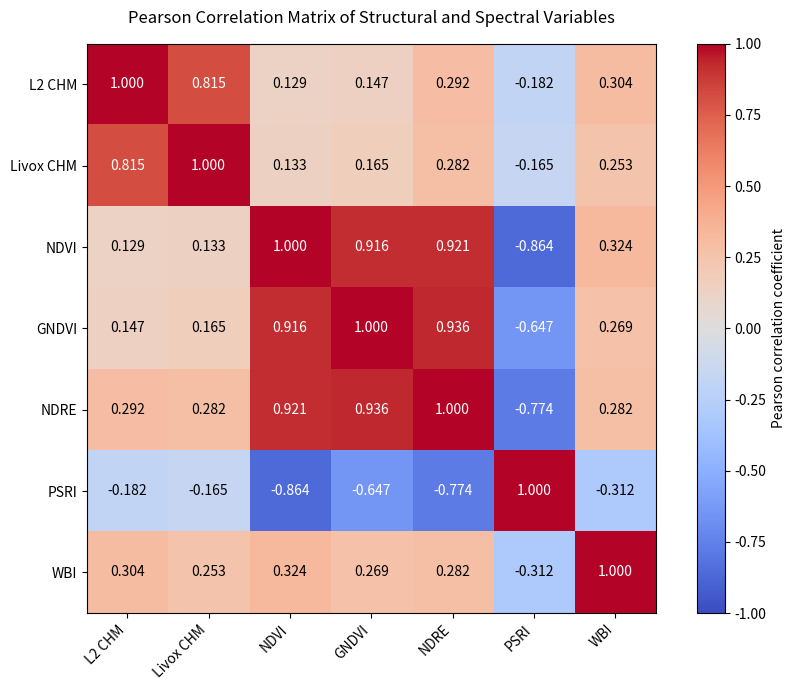

The matplotlib source for this figure:
"""Generate Figure 4.4: Pearson correlation heatmap.

The correlation coefficients were calculated from the final analysis outputs
and are supplied directly to this plotting script.
"""

import numpy as np
import matplotlib.pyplot as plt

labels = [
    "L2 CHM",
    "Livox CHM",
    "NDVI",
    "GNDVI",
    "NDRE",
    "PSRI",
    "WBI",
]

corr = np.array([
    [1.000,  0.815,  0.129,  0.147,  0.292, -0.182,  0.304],
    [0.815,  1.000,  0.133,  0.165,  0.282, -0.165,  0.253],
    [0.129,  0.133,  1.000,  0.916,  0.921, -0.864,  0.324],
    [0.147,  0.165,  0.916,  1.000,  0.936, -0.647,  0.269],
    [0.292,  0.282,  0.921,  0.936,  1.000, -0.774,  0.282],
    [-0.182, -0.165, -0.864, -0.647, -0.774,  1.000, -0.312],
    [0.304,  0.253,  0.324,  0.269,  0.282, -0.312,  1.000],
])

fig, ax = plt.subplots(figsize=(9, 7))

im = ax.imshow(corr, vmin=-1, vmax=1, cmap="coolwarm")

ax.set_xticks(np.arange(len(labels)))
ax.set_yticks(np.arange(len(labels)))
ax.set_xticklabels(labels, rotation=45, ha="right")
ax.set_yticklabels(labels)

for i in range(corr.shape[0]):
    for j in range(corr.shape[1]):
        value = corr[i, j]
        text_color = "white" if abs(value) > 0.5 else "black"
        ax.text(
            j,
            i,
            f"{value:.3f}",
            ha="center",
            va="center",
            color=text_color,
            fontsize=10,
        )

cbar = fig.colorbar(im, ax=ax)
cbar.set_label("Pearson correlation coefficient", rotation=90)

ax.set_title("Pearson Correlation Matrix of Structural and Spectral Variables", pad=15)

plt.tight_layout()
plt.savefig("Figure_4_4_correlation_heatmap.png", dpi=300, bbox_inches="tight")
plt.show()
